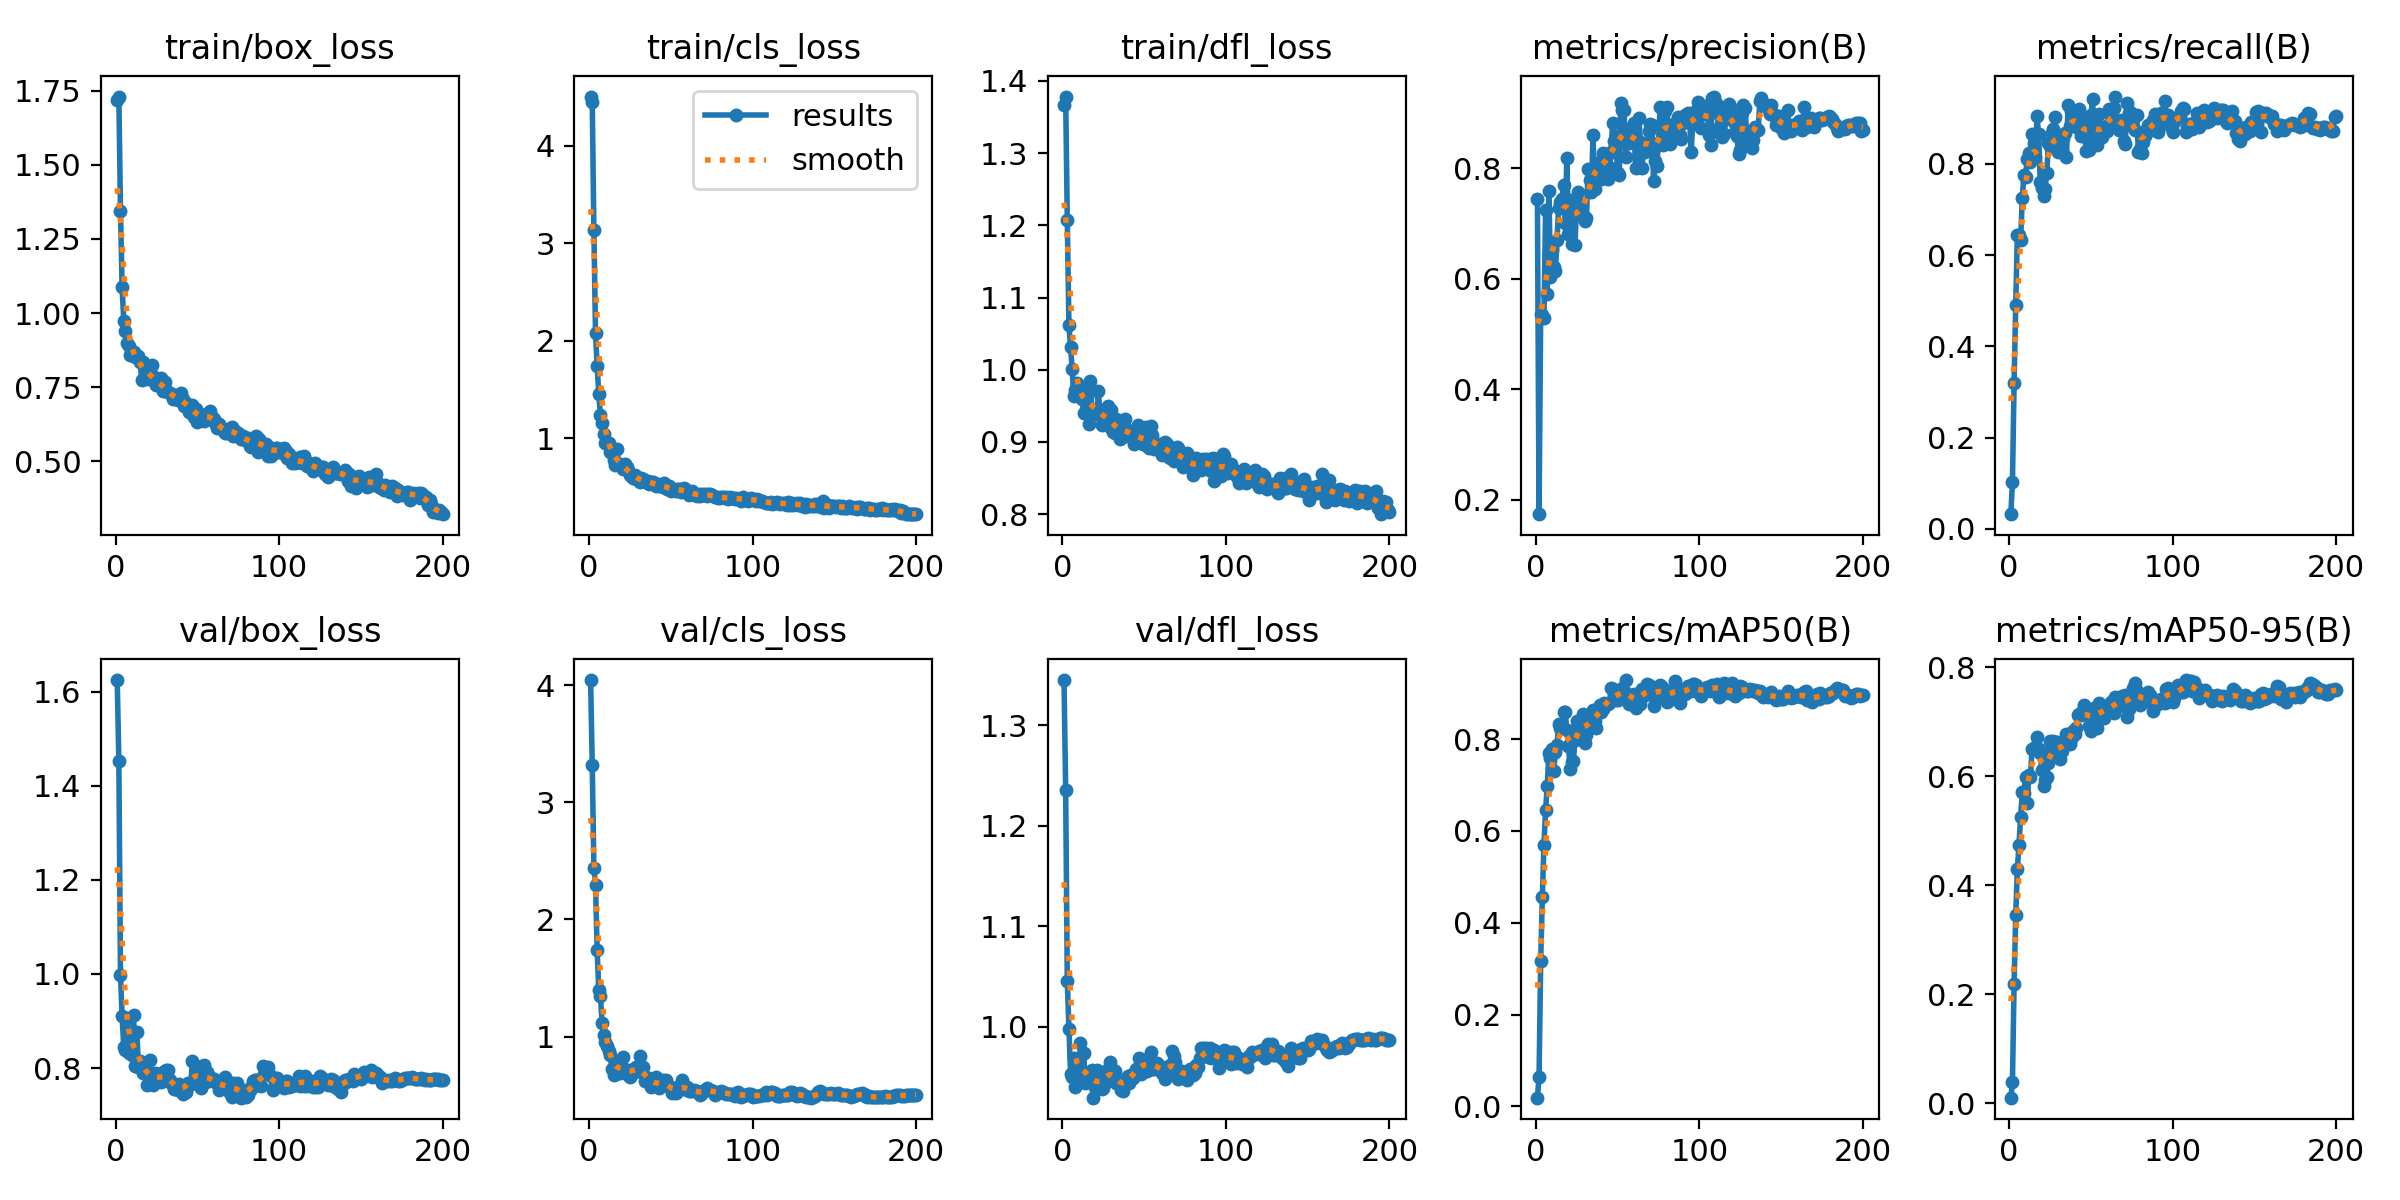

The table this chart was drawn from, first rows:
epoch, time, train/box_loss, train/cls_loss, train/dfl_loss, metrics/precision(B), metrics/recall(B), metrics/mAP50(B), metrics/mAP50-95(B), val/box_loss, val/cls_loss, val/dfl_loss, lr/pg0, lr/pg1, lr/pg2
1, 2.44, 1.718, 4.504, 1.367, 0.7452, 0.032, 0.01906, 0.00988, 1.625, 4.045, 1.345, 2.38e-05, 2.38e-05, 2.38e-05
2, 4.94, 1.73, 4.448, 1.378, 0.1734, 0.1021, 0.06383, 0.03819, 1.454, 3.317, 1.236, 5.21008e-05, 5.21008e-05, 5.21008e-05
3, 7.628, 1.343, 3.133, 1.207, 0.5363, 0.3191, 0.3165, 0.2193, 0.9977, 2.438, 1.046, 8.01189e-05, 8.01189e-05, 8.01189e-05
4, 10.32, 1.086, 2.076, 1.063, 0.5337, 0.4917, 0.4564, 0.3442, 0.9099, 2.298, 0.9979, 0.0001079, 0.0001079, 0.0001079
5, 12.91, 0.9739, 1.743, 1.031, 0.5286, 0.6434, 0.5704, 0.4289, 0.8446, 1.736, 0.9533, 0.0001353, 0.0001353, 0.0001353
6, 15.38, 0.9399, 1.457, 1.001, 0.7255, 0.6439, 0.646, 0.4739, 0.8391, 1.398, 0.9499, 0.0001625, 0.0001625, 0.0001625
7, 17.8, 0.8996, 1.239, 0.9643, 0.572, 0.6329, 0.6974, 0.5251, 0.9072, 1.349, 0.9684, 0.0001894, 0.0001894, 0.0001894
8, 20.2, 0.8877, 1.159, 0.9722, 0.7599, 0.7246, 0.7699, 0.5717, 0.8321, 1.117, 0.9403, 0.000216, 0.000216, 0.000216
9, 22.58, 0.8593, 1.045, 0.9818, 0.6025, 0.7752, 0.7598, 0.5693, 0.8443, 1.014, 0.9536, 0.0002423, 0.0002423, 0.0002423
10, 24.91, 0.8569, 0.9513, 0.9746, 0.6517, 0.7709, 0.7782, 0.5975, 0.8285, 0.9537, 0.9485, 0.0002683, 0.0002683, 0.0002683
11, 27.3, 0.8685, 0.9568, 0.967, 0.622, 0.8116, 0.7315, 0.5505, 0.9138, 0.9212, 0.9836, 0.0002941, 0.0002941, 0.0002941
12, 29.63, 0.8511, 0.958, 0.9598, 0.6133, 0.8247, 0.773, 0.6013, 0.8044, 0.8758, 0.9468, 0.0003196, 0.0003196, 0.0003196
13, 31.99, 0.8527, 0.8574, 0.9395, 0.6694, 0.8038, 0.7874, 0.5988, 0.8764, 0.8446, 0.974, 0.0003447, 0.0003447, 0.0003447
14, 34.31, 0.8557, 0.8923, 0.9744, 0.7285, 0.8661, 0.8322, 0.6497, 0.8024, 0.7257, 0.9441, 0.0003697, 0.0003697, 0.0003697
15, 36.7, 0.8359, 0.7824, 0.9626, 0.7386, 0.8459, 0.8243, 0.6497, 0.8144, 0.6714, 0.9502, 0.0003943, 0.0003943, 0.0003943
16, 39.03, 0.7753, 0.7259, 0.9247, 0.7448, 0.8142, 0.8276, 0.6527, 0.801, 0.7474, 0.9534, 0.0004186, 0.0004186, 0.0004186
17, 41.41, 0.8335, 0.8902, 0.9846, 0.7703, 0.9042, 0.8588, 0.6726, 0.7893, 0.7577, 0.9494, 0.0004383, 0.0004383, 0.0004383
18, 43.76, 0.8038, 0.7397, 0.9419, 0.7016, 0.8654, 0.858, 0.6493, 0.8113, 0.6862, 0.9569, 0.0004359, 0.0004359, 0.0004359
19, 46.06, 0.7915, 0.7346, 0.9445, 0.8195, 0.7596, 0.8188, 0.6423, 0.7635, 0.6885, 0.9293, 0.0004336, 0.0004336, 0.0004336
20, 48.39, 0.7759, 0.7158, 0.9423, 0.6819, 0.7482, 0.7861, 0.6103, 0.7822, 0.7424, 0.9398, 0.0004312, 0.0004312, 0.0004312
21, 50.71, 0.7905, 0.6821, 0.9391, 0.743, 0.7297, 0.7354, 0.5823, 0.8171, 0.8231, 0.9568, 0.0004289, 0.0004289, 0.0004289
22, 53.03, 0.8232, 0.7349, 0.9701, 0.6634, 0.746, 0.7501, 0.5936, 0.7675, 0.7076, 0.9468, 0.0004265, 0.0004265, 0.0004265
23, 55.47, 0.7887, 0.7047, 0.939, 0.7289, 0.7809, 0.7532, 0.5991, 0.7649, 0.7185, 0.9446, 0.0004242, 0.0004242, 0.0004242
24, 57.79, 0.7669, 0.6785, 0.9233, 0.6614, 0.8466, 0.7985, 0.6242, 0.7903, 0.6724, 0.9383, 0.0004218, 0.0004218, 0.0004218
25, 60.09, 0.7561, 0.6253, 0.9292, 0.7392, 0.8396, 0.8384, 0.6644, 0.7751, 0.6587, 0.9391, 0.0004195, 0.0004195, 0.0004195
26, 62.4, 0.7579, 0.6193, 0.9322, 0.7564, 0.8681, 0.8289, 0.6524, 0.7782, 0.6748, 0.9437, 0.0004171, 0.0004171, 0.0004171
27, 64.72, 0.7628, 0.5938, 0.9366, 0.7349, 0.8772, 0.8377, 0.6638, 0.7825, 0.7267, 0.9569, 0.0004147, 0.0004147, 0.0004147
28, 67.01, 0.7817, 0.6251, 0.9492, 0.7194, 0.9027, 0.827, 0.661, 0.7711, 0.6984, 0.9531, 0.0004124, 0.0004124, 0.0004124
29, 69.36, 0.7379, 0.5797, 0.9201, 0.7145, 0.8519, 0.854, 0.6621, 0.7917, 0.7389, 0.9649, 0.00041, 0.00041, 0.00041
30, 71.7, 0.7661, 0.5947, 0.9439, 0.7039, 0.8253, 0.791, 0.6354, 0.7774, 0.7414, 0.9525, 0.0004077, 0.0004077, 0.0004077
31, 74.02, 0.7382, 0.5528, 0.9135, 0.7095, 0.8476, 0.8095, 0.6321, 0.7948, 0.8311, 0.957, 0.0004053, 0.0004053, 0.0004053
32, 76.34, 0.7333, 0.5957, 0.9129, 0.7981, 0.8285, 0.8454, 0.6466, 0.7962, 0.7022, 0.9556, 0.000403, 0.000403, 0.000403
33, 78.65, 0.7295, 0.5809, 0.9324, 0.7788, 0.8572, 0.8321, 0.6567, 0.7739, 0.7425, 0.9436, 0.0004006, 0.0004006, 0.0004006
34, 80.98, 0.7265, 0.5691, 0.9179, 0.7567, 0.8673, 0.8374, 0.6618, 0.7674, 0.6189, 0.9459, 0.0003982, 0.0003982, 0.0003982
35, 83.3, 0.7086, 0.5518, 0.9043, 0.8598, 0.8143, 0.8635, 0.6776, 0.7648, 0.6378, 0.9424, 0.0003959, 0.0003959, 0.0003959
36, 85.67, 0.713, 0.5602, 0.9164, 0.7627, 0.9295, 0.8393, 0.6672, 0.7561, 0.6461, 0.9366, 0.0003935, 0.0003935, 0.0003935
37, 87.98, 0.722, 0.533, 0.9065, 0.8006, 0.8831, 0.8246, 0.6582, 0.7549, 0.6484, 0.9355, 0.0003912, 0.0003912, 0.0003912
38, 90.3, 0.7067, 0.5537, 0.9313, 0.7947, 0.9167, 0.856, 0.6689, 0.7529, 0.5688, 0.943, 0.0003888, 0.0003888, 0.0003888
39, 92.63, 0.7086, 0.5519, 0.9183, 0.8117, 0.9085, 0.8752, 0.6825, 0.7668, 0.5813, 0.9479, 0.0003865, 0.0003865, 0.0003865
40, 95.04, 0.7301, 0.5392, 0.91, 0.7816, 0.9127, 0.8596, 0.6766, 0.7592, 0.6115, 0.9506, 0.0003841, 0.0003841, 0.0003841
41, 97.43, 0.7088, 0.5141, 0.9144, 0.8279, 0.8811, 0.8658, 0.6887, 0.7446, 0.6509, 0.9439, 0.0003818, 0.0003818, 0.0003818
42, 99.77, 0.6858, 0.536, 0.9147, 0.8239, 0.8883, 0.8796, 0.7115, 0.7521, 0.5737, 0.952, 0.0003794, 0.0003794, 0.0003794
43, 102.1, 0.6949, 0.5155, 0.9098, 0.8195, 0.9197, 0.8756, 0.7131, 0.7496, 0.5573, 0.9487, 0.000377, 0.000377, 0.000377
44, 104.5, 0.6879, 0.5186, 0.8976, 0.7801, 0.862, 0.8762, 0.7127, 0.7679, 0.6066, 0.9523, 0.0003747, 0.0003747, 0.0003747
45, 106.8, 0.6657, 0.5058, 0.9008, 0.8032, 0.8603, 0.8778, 0.722, 0.7646, 0.6324, 0.958, 0.0003723, 0.0003723, 0.0003723
46, 109.2, 0.6869, 0.5403, 0.9239, 0.8288, 0.8909, 0.9107, 0.7309, 0.767, 0.6083, 0.9575, 0.00037, 0.00037, 0.00037
47, 111.6, 0.6897, 0.499, 0.9115, 0.8823, 0.8282, 0.9081, 0.7225, 0.8152, 0.6262, 0.9684, 0.0003676, 0.0003676, 0.0003676
48, 113.9, 0.651, 0.4822, 0.8992, 0.8503, 0.8977, 0.8867, 0.7187, 0.7713, 0.584, 0.9533, 0.0003653, 0.0003653, 0.0003653
49, 116.2, 0.6777, 0.5162, 0.8978, 0.8584, 0.8306, 0.8859, 0.6927, 0.8036, 0.5751, 0.9667, 0.0003629, 0.0003629, 0.0003629
50, 118.5, 0.633, 0.4597, 0.8983, 0.791, 0.9075, 0.886, 0.6835, 0.7957, 0.5493, 0.9665, 0.0003605, 0.0003605, 0.0003605
51, 120.9, 0.6591, 0.4811, 0.9206, 0.7877, 0.9414, 0.8989, 0.7108, 0.7815, 0.5202, 0.9637, 0.0003582, 0.0003582, 0.0003582
52, 123.2, 0.6531, 0.4687, 0.8944, 0.918, 0.857, 0.9046, 0.7258, 0.7579, 0.541, 0.9557, 0.0003558, 0.0003558, 0.0003558
53, 125.5, 0.6469, 0.4649, 0.8915, 0.9063, 0.8541, 0.9104, 0.7197, 0.7651, 0.5224, 0.9585, 0.0003535, 0.0003535, 0.0003535
54, 127.9, 0.6375, 0.4845, 0.922, 0.9054, 0.8412, 0.9038, 0.6874, 0.8066, 0.5343, 0.9751, 0.0003511, 0.0003511, 0.0003511
55, 130.2, 0.6583, 0.4829, 0.9092, 0.8215, 0.9088, 0.9286, 0.7348, 0.7707, 0.5737, 0.9576, 0.0003488, 0.0003488, 0.0003488
56, 132.6, 0.6501, 0.456, 0.8905, 0.8525, 0.8794, 0.8968, 0.7238, 0.7914, 0.5873, 0.9578, 0.0003464, 0.0003464, 0.0003464
57, 134.9, 0.659, 0.4631, 0.892, 0.8465, 0.8596, 0.8769, 0.7151, 0.7828, 0.6282, 0.9631, 0.0003441, 0.0003441, 0.0003441
58, 137.3, 0.6693, 0.4941, 0.8946, 0.8599, 0.8692, 0.885, 0.7072, 0.7747, 0.5482, 0.9634, 0.0003417, 0.0003417, 0.0003417
59, 139.6, 0.6491, 0.4833, 0.8961, 0.8756, 0.8833, 0.8955, 0.7237, 0.7761, 0.5512, 0.9599, 0.0003393, 0.0003393, 0.0003393
60, 141.9, 0.6422, 0.4566, 0.8967, 0.8829, 0.8728, 0.8976, 0.7271, 0.7765, 0.5707, 0.961, 0.000337, 0.000337, 0.000337
... 140 more rows
